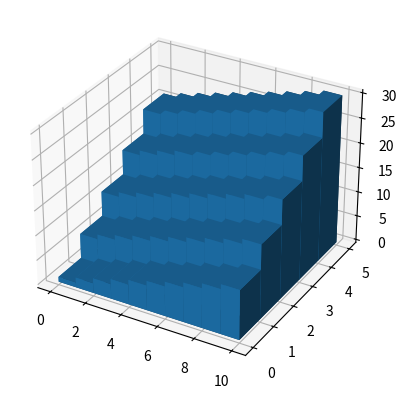

The matplotlib source for this figure:
from mpl_toolkits.mplot3d import Axes3D
import matplotlib
matplotlib.use('Agg')
import matplotlib.pyplot as plt
import numpy as np
#
# Assuming you have "2D" dataset like the following that you need
# to plot.
#
data_2d = [ [1, 2, 3, 4, 5, 6, 7, 8, 9, 10],
            [6, 7, 8, 9, 10, 11, 12, 13, 14, 15],
            [11, 12, 13, 14, 15, 16, 17, 18 , 19, 20],
            [16, 17, 18, 19, 20, 21, 22, 23, 24, 25],
            [21, 22, 23, 24, 25, 26, 27, 28, 29, 30] ]
#
# Convert it into an numpy array.
#

data_array = np.array(data_2d)
#
# Create a figure for plotting the data as a 3D histogram.
#
fig = plt.figure()
ax = fig.add_subplot(111, projection='3d')
#
# Create an X-Y mesh of the same dimension as the 2D data. You can
# think of this as the floor of the plot.
#
x_data, y_data = np.meshgrid( np.arange(data_array.shape[1]),
                              np.arange(data_array.shape[0]) )
#
# Flatten out the arrays so that they may be passed to "ax.bar3d".
# Basically, ax.bar3d expects three one-dimensional arrays:
# x_data, y_data, z_data. The following call boils down to picking
# one entry from each array and plotting a bar to from
# (x_data[i], y_data[i], 0) to (x_data[i], y_data[i], z_data[i]).
#
x_data = x_data.flatten()
y_data = y_data.flatten()
z_data = data_array.flatten()
ax.bar3d( x_data,
          y_data,
          np.zeros(len(z_data)),
          1, 1, z_data )
#
# Finally, display the plot.
#
fig.savefig('./out.png')